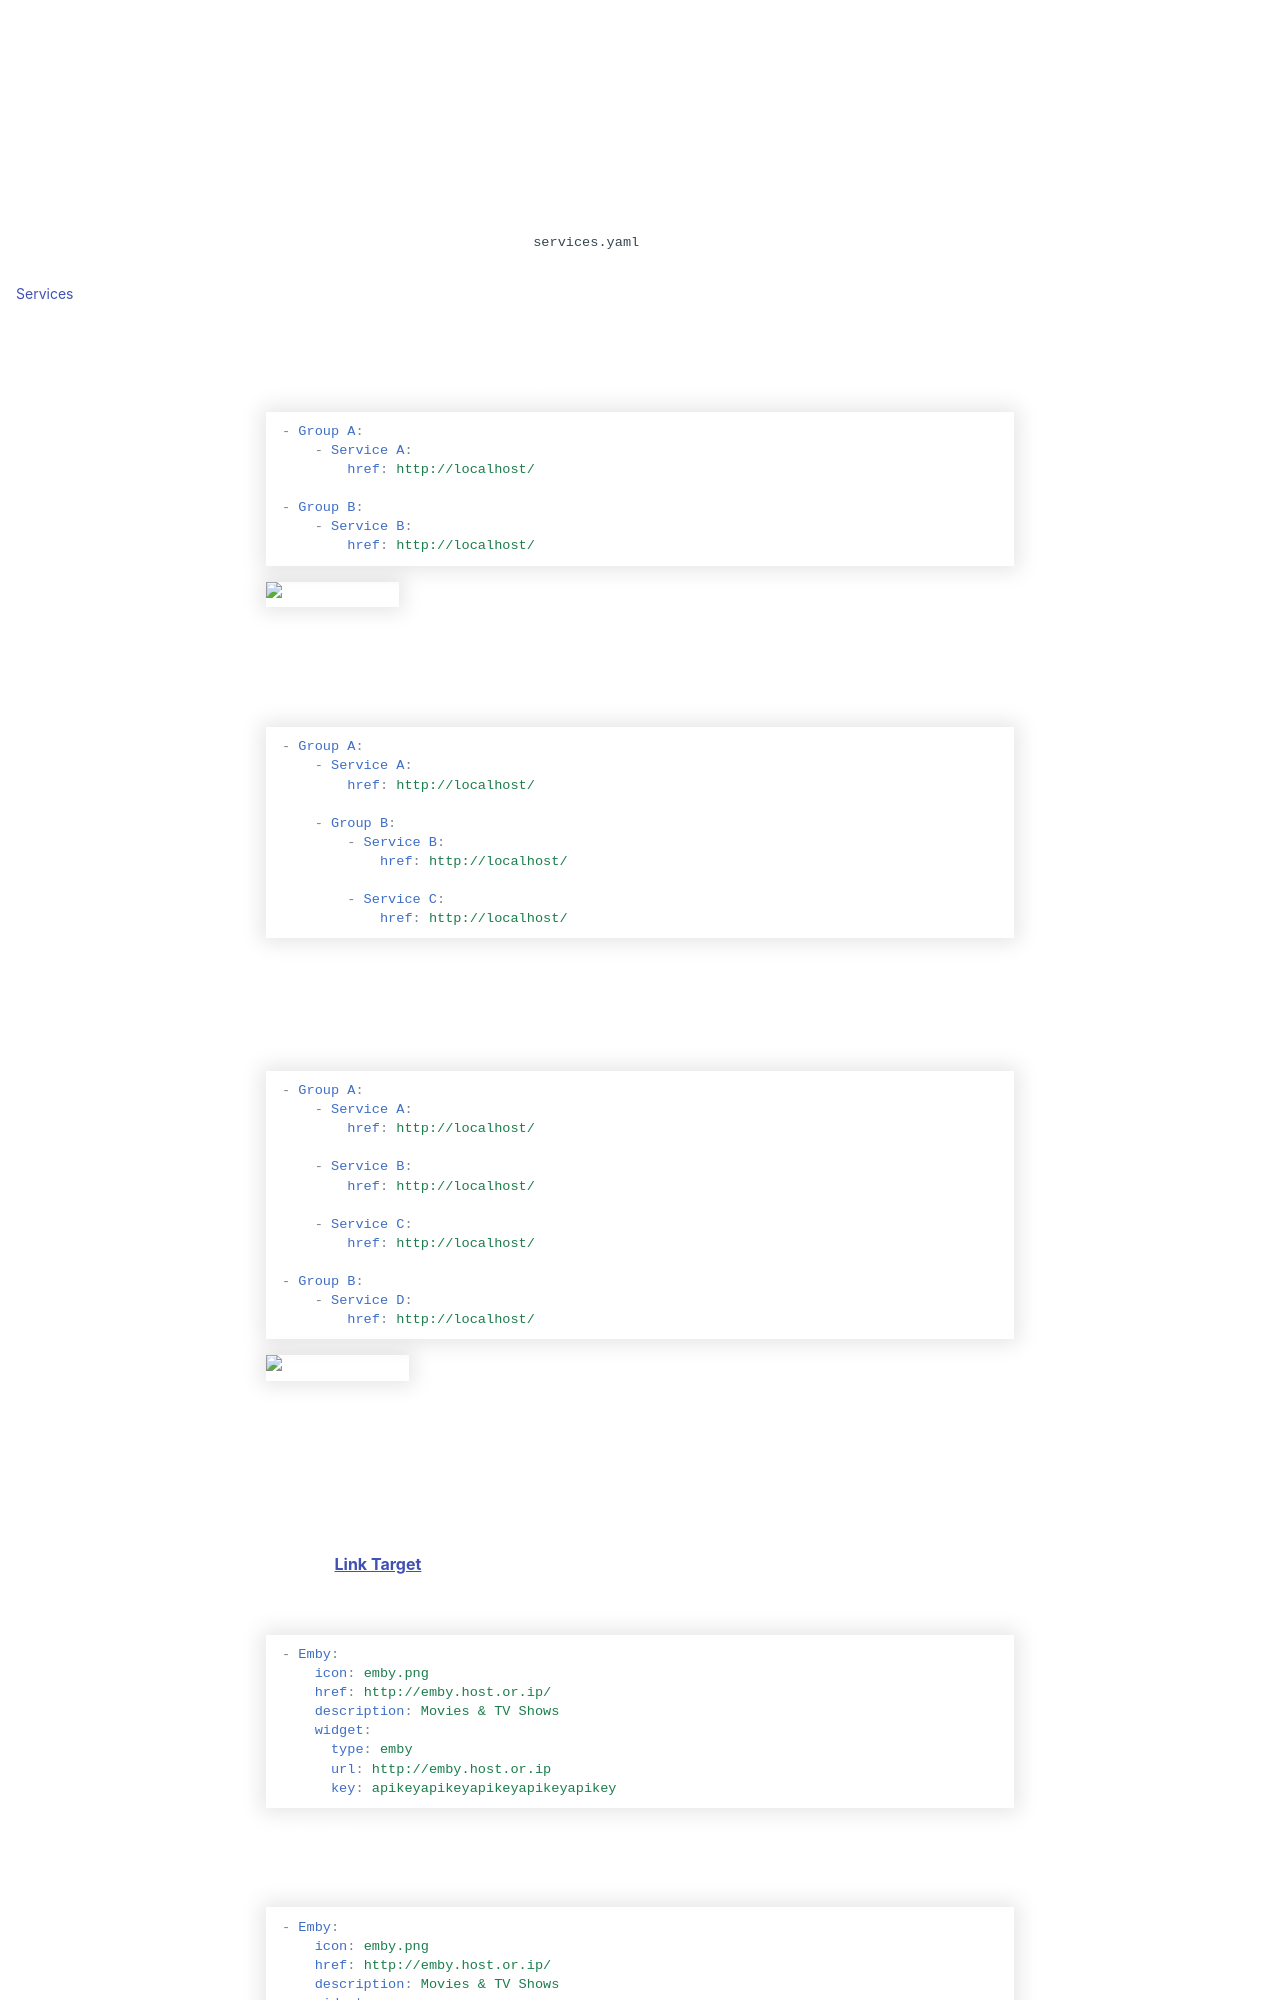

repository: daredevilbear/gather · page: configs/services/index.html · generator: mkdocs

---
title: Services
description: Service Configuration
---

Services are configured inside the `services.yaml` file. You can have any number of groups, and any number of services per group.

## Groups

Groups are defined as top-level array entries.

```yaml
- Group A:
    - Service A:
        href: http://localhost/

- Group B:
    - Service B:
        href: http://localhost/
```

<img width="1038" alt="Service Groups" src="https://user-images.githubusercontent.com/82196/187040754-28065242-4534-4409-881c-93d1921c6141.png">

### Nested Groups

Groups can be nested by using the same format as the top-level groups.

```yaml
- Group A:
    - Service A:
        href: http://localhost/

    - Group B:
        - Service B:
            href: http://localhost/

        - Service C:
            href: http://localhost/
```

## Services

Services are defined as array entries on groups,

```yaml
- Group A:
    - Service A:
        href: http://localhost/

    - Service B:
        href: http://localhost/

    - Service C:
        href: http://localhost/

- Group B:
    - Service D:
        href: http://localhost/
```

<img width="1038" alt="Service Services" src="https://user-images.githubusercontent.com/82196/187040763-038023a2-8bee-4d87-b5cc-13447e7365a4.png">

### Service Widgets

Each service can have widgets attached to it (often matching the service type, but that's not forced).

In addition to the href of the service, you can also specify the target location in which to open that link. See [Link Target](settings.md#link-target) for more details.

Using Emby as an example, this is how you would attach the Emby service widget.

```yaml
- Emby:
    icon: emby.png
    href: http://emby.host.or.ip/
    description: Movies & TV Shows
    widget:
      type: emby
      url: http://emby.host.or.ip
      key: apikeyapikeyapikeyapikeyapikey
```

#### Multiple Widgets

Each service can have multiple widgets attached to it, for example:

```yaml
- Emby:
    icon: emby.png
    href: http://emby.host.or.ip/
    description: Movies & TV Shows
    widgets:
      - type: emby
        url: http://emby.host.or.ip
        key: apikeyapikeyapikeyapikeyapikey
      - type: uptimekuma
        url: http://uptimekuma.host.or.ip:port
        slug: statuspageslug
```

!!! note

      Multiple widgets per service are not yet supported with Kubernetes ingress annotations.
